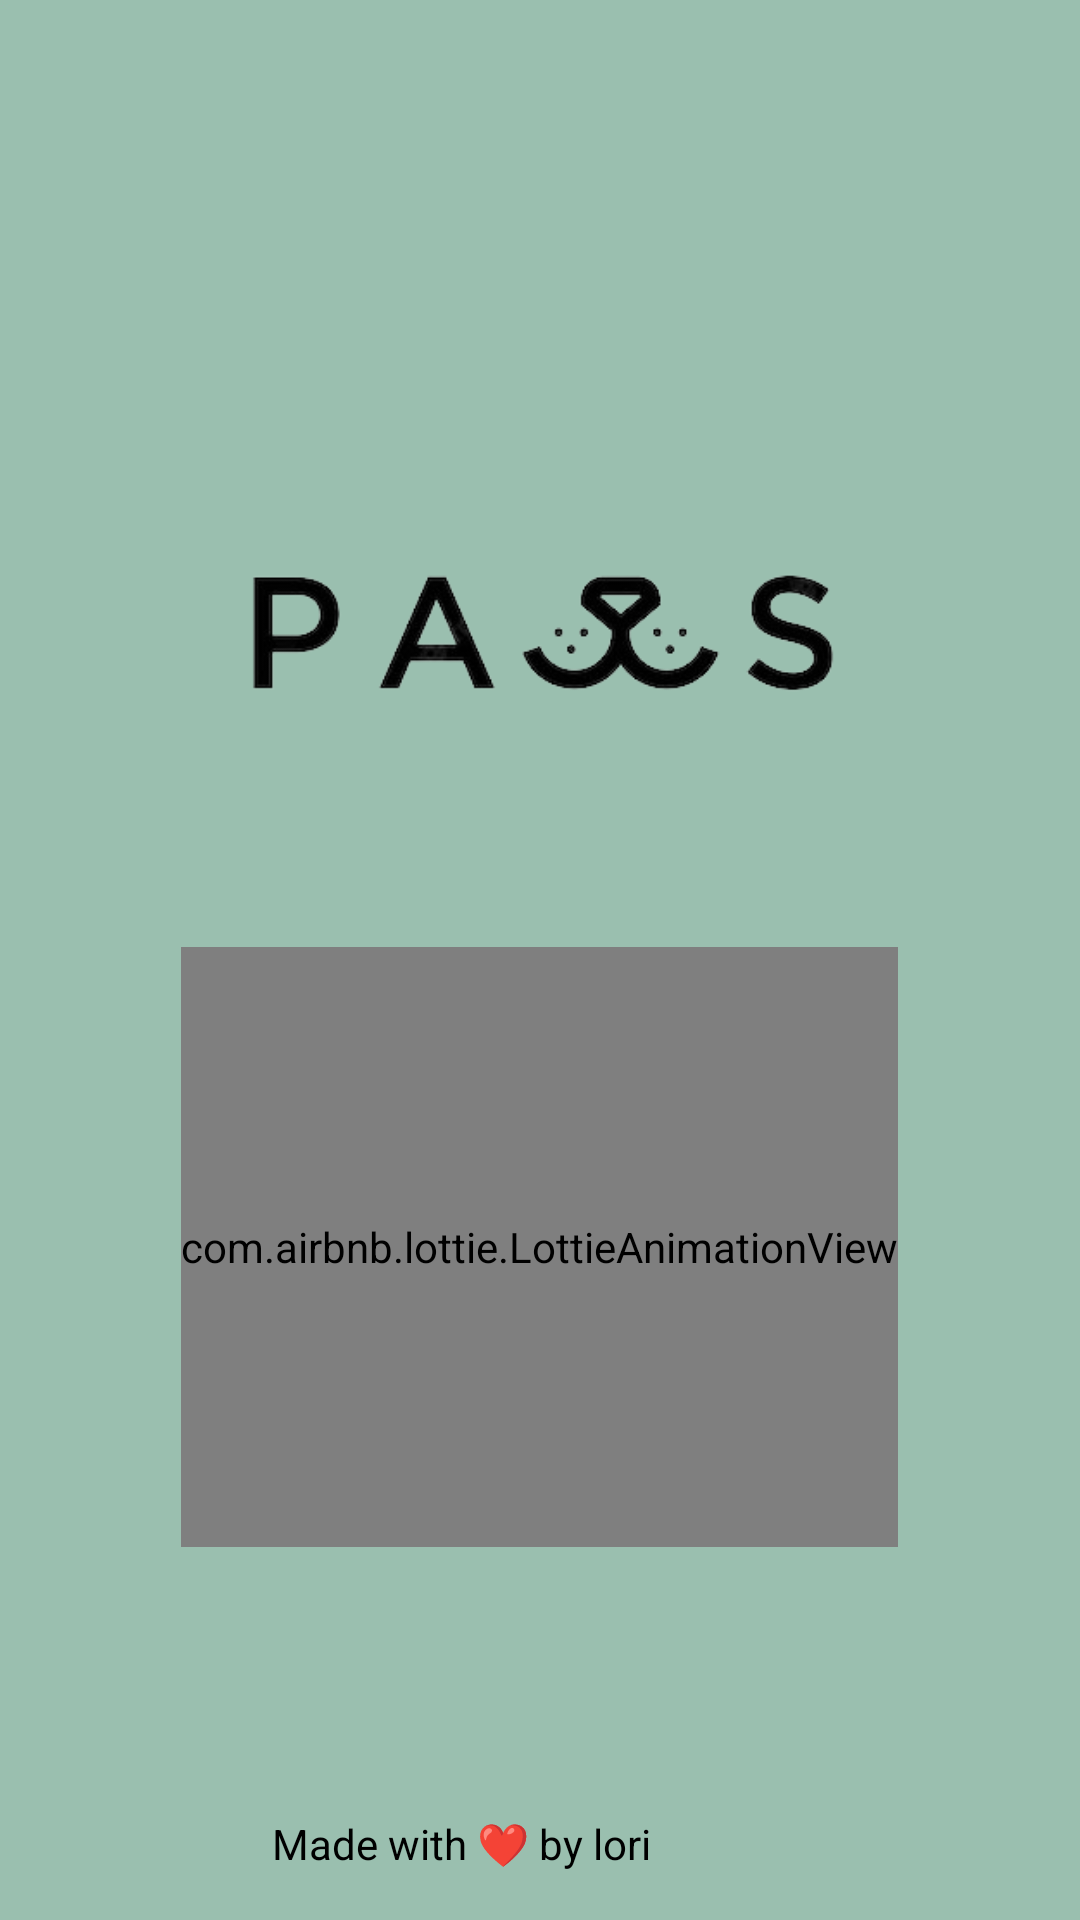

Here is an Android app screen rendered from its layout file. Give the layout XML and the strings, colors and styles it references.
<!-- AndroidManifest.xml: application theme Theme.Paws -->
<!-- res/layout/activity_splash.xml -->
<?xml version="1.0" encoding="utf-8"?>
<androidx.constraintlayout.widget.ConstraintLayout xmlns:android="http://schemas.android.com/apk/res/android"
    xmlns:app="http://schemas.android.com/apk/res-auto"
    xmlns:tools="http://schemas.android.com/tools"
    android:layout_width="match_parent"
    android:layout_height="match_parent"
    android:background="#9ABFAF"
    tools:context=".SplashActivity">

    <ImageView
        android:id="@+id/logo"
        android:layout_width="203dp"
        android:layout_height="127dp"
        android:layout_marginStart="104dp"
        android:layout_marginTop="148dp"
        android:layout_marginEnd="104dp"
        android:src="@drawable/logo"
        app:layout_constraintEnd_toEndOf="parent"
        app:layout_constraintStart_toStartOf="parent"
        app:layout_constraintTop_toTopOf="parent"
        app:layout_constraintVertical_bias="0.0" />

    <com.airbnb.lottie.LottieAnimationView
        android:id="@+id/splash_animation"
        android:layout_width="wrap_content"
        android:layout_height="200dp"
        app:layout_constraintBottom_toBottomOf="parent"
        app:layout_constraintEnd_toEndOf="parent"
        app:layout_constraintHorizontal_bias="0.498"
        app:layout_constraintStart_toStartOf="parent"
        app:layout_constraintTop_toBottomOf="@+id/logo"
        app:layout_constraintVertical_bias="0.246"
        app:lottie_autoPlay="true"
        app:lottie_loop="true"
        app:lottie_rawRes="@raw/loading_animation" />

    <TextView
        android:id="@+id/textView"
        android:layout_width="wrap_content"
        android:layout_height="wrap_content"
        android:layout_marginStart="140dp"
        android:layout_marginEnd="143dp"
        android:layout_marginBottom="16dp"
        android:text="@string/credits"
        android:textColor="@color/black"
        app:layout_constraintBottom_toBottomOf="parent"
        app:layout_constraintEnd_toEndOf="parent"
        app:layout_constraintHorizontal_bias="1.0"
        app:layout_constraintStart_toStartOf="parent" />


</androidx.constraintlayout.widget.ConstraintLayout>
<!-- resources referenced by this layout -->
<resources>
  <color name="black">#FF000000</color>
  <!-- drawable logo: png bitmap (drawable, 23985 bytes) -->
  <string name="credits">Made with ❤ by lori</string>
  <style name="Theme.Paws" parent="Theme.MaterialComponents.DayNight.DarkActionBar">
          
          <item name="colorPrimary">@color/purple_500</item>
          <item name="colorPrimaryVariant">@color/purple_700</item>
          <item name="colorOnPrimary">@color/white</item>
          
          <item name="colorSecondary">@color/teal_200</item>
          <item name="colorSecondaryVariant">@color/teal_700</item>
          <item name="colorOnSecondary">@color/black</item>
          
          <item name="android:statusBarColor" tools:targetApi="l">?attr/colorPrimaryVariant</item>
          
      </style>
  <color name="purple_500">#FF6200EE</color>
  <color name="purple_700">#FF3700B3</color>
  <color name="white">#FFFFFFFF</color>
  <color name="teal_200">#FF03DAC5</color>
  <color name="teal_700">#FF018786</color>
</resources>
